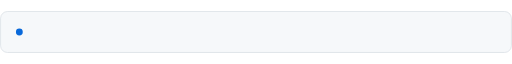
t = 0.00 s
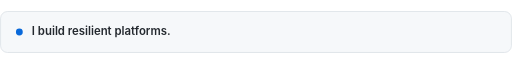
t = 1.67 s
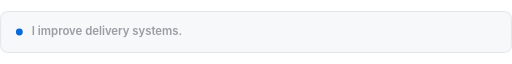
t = 3.33 s
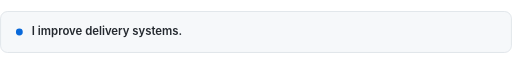
t = 5.00 s
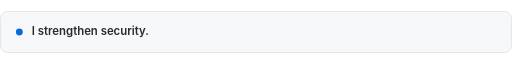
t = 6.67 s
t = 8.33 s: frame unchanged from t = 6.67 s, image omitted

The animated SVG that drew these frames (rendered in a browser with its animation timeline set to each time). Animation: 1 CSS @keyframes rule; frames cover the first 8.33 s, repeats indefinitely.

<svg width="900" height="74" viewBox="0 0 900 74" fill="none" xmlns="http://www.w3.org/2000/svg" role="img" aria-labelledby="title desc">
  <title id="title">Rotating statements</title>
  <desc id="desc">Rotating statement animation for the engineering focus line.</desc>
  <style>
    .bg { fill: #f6f8fa; stroke: #d0d7de; }
    .text { font: 600 20px -apple-system, BlinkMacSystemFont, "Segoe UI", sans-serif; fill: #24292f; }
    .accent { fill: #0969da; }
    .line { opacity: 0; animation: fade 12s ease-in-out infinite; }
    .line2 { animation-delay: 3s; }
    .line3 { animation-delay: 6s; }
    .line4 { animation-delay: 9s; }
    @keyframes fade {
      0% { opacity: 0; }
      6% { opacity: 1; }
      19% { opacity: 1; }
      25% { opacity: 0; }
      100% { opacity: 0; }
    }
  </style>
  <rect class="bg" x="1" y="1" width="898" height="72" rx="12" />
  <circle class="accent" cx="34" cy="37" r="6" />
  <g transform="translate(56 43)">
    <text class="text line" x="0" y="0">I build resilient platforms.</text>
    <text class="text line line2" x="0" y="0">I improve delivery systems.</text>
    <text class="text line line3" x="0" y="0">I strengthen security.</text>
    <text class="text line line4" x="0" y="0">I apply AI in practical engineering environments.</text>
  </g>
</svg>
